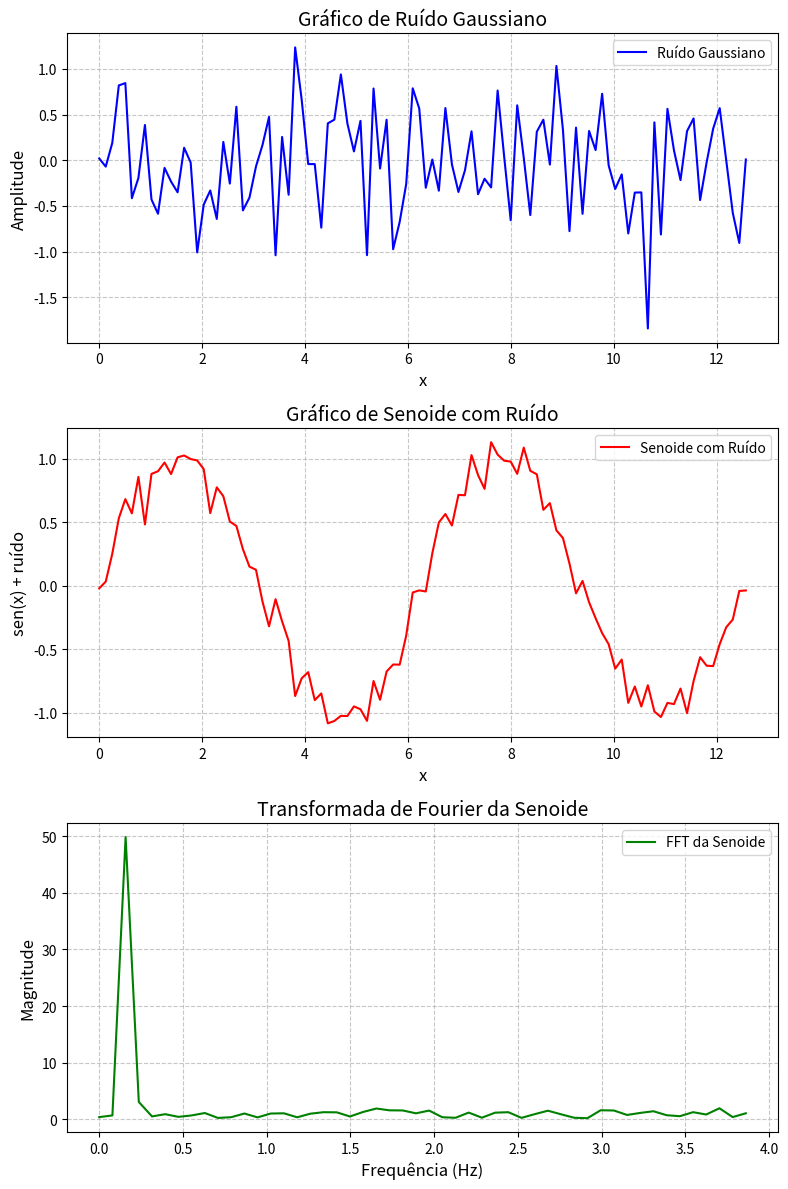

This figure's Python source:
import matplotlib.pyplot as plt
import numpy as np
import random

# Criar uma figura com subplots
fig, axs = plt.subplots(3, 1, figsize=(8, 12))

# Primeiro subplot - Sinal de ruído
x_noise = np.linspace(0, 4 * np.pi, 100)
y_noise = np.random.normal(0, 0.5, len(x_noise))  # Ruído gaussiano

axs[0].plot(x_noise, y_noise, linestyle='-', color='b', label='Ruído Gaussiano')
axs[0].set_title("Gráfico de Ruído Gaussiano", fontsize=14)
axs[0].set_xlabel("x", fontsize=12)
axs[0].set_ylabel("Amplitude", fontsize=12)
axs[0].legend()
axs[0].grid(True, linestyle='--', alpha=0.7)

# Segundo subplot - Senoide com ruído
x_sin = np.linspace(0, 4 * np.pi, 100)  # Eixo x de 0 a 4π
y_sin = np.sin(x_sin) + np.random.normal(0, 0.1, len(x_sin))  # Seno de x com ruído gaussiano

axs[1].plot(x_sin, y_sin, linestyle='-', color='r', label='Senoide com Ruído')
axs[1].set_title("Gráfico de Senoide com Ruído", fontsize=14)
axs[1].set_xlabel("x", fontsize=12)
axs[1].set_ylabel("sen(x) + ruído", fontsize=12)
axs[1].legend()
axs[1].grid(True, linestyle='--', alpha=0.7)

# Terceiro subplot - FFT da senoide com ruído
freq = np.fft.fftfreq(len(x_sin), d=(x_sin[1] - x_sin[0]))
y_fft = np.fft.fft(y_sin)

axs[2].plot(freq[:len(freq)//2], np.abs(y_fft[:len(freq)//2]), linestyle='-', color='g', label='FFT da Senoide')
axs[2].set_title("Transformada de Fourier da Senoide", fontsize=14)
axs[2].set_xlabel("Frequência (Hz)", fontsize=12)
axs[2].set_ylabel("Magnitude", fontsize=12)
axs[2].legend()
axs[2].grid(True, linestyle='--', alpha=0.7)

# Ajustar layout
plt.tight_layout()

# Mostrar o gráfico
plt.show()
